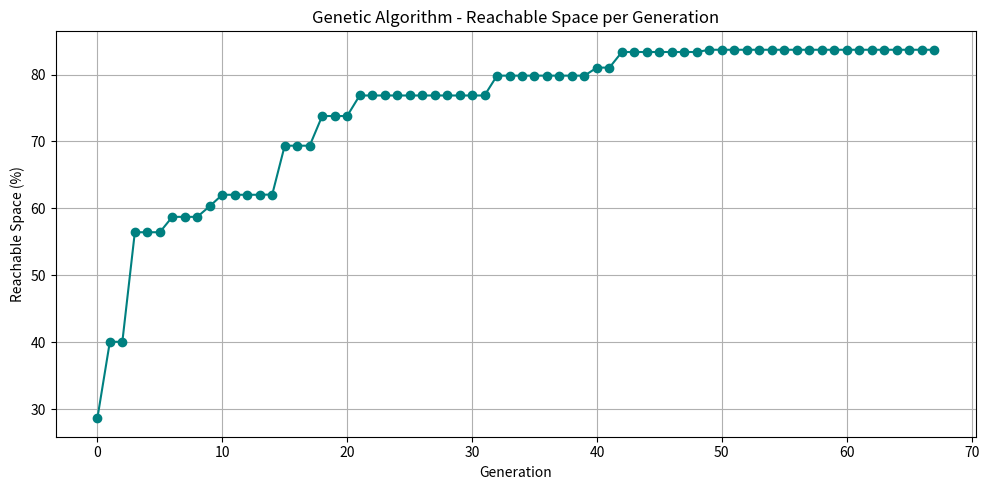

Python code for this plot: (Note: this script raises an exception after producing the figure.)
import matplotlib.pyplot as plt
import re

# Raw data
data = [
    (4543.333333333334, -70, -140),
    (5189.999999999999, -70, -140),
    (7476.666666666667, -60, -130),
    (7476.666666666667, -60, -130),
    (7816.666666666667, -60, -130),
    (7970.000000000001, -60, -130),
    (8460.0, -60, -130),
    (8460.0, -60, -130),
    (8460.0, -60, -130),
    (8460.0, -60, -130),
    (8716.666666666666, -60, -130),
    (8716.666666666666, -60, -130),
    (8806.666666666666, -60, -130),
    (8806.666666666666, -60, -130),
    (8856.666666666666, -60, -130),
    (8856.666666666666, -60, -130),
    (8856.666666666666, -60, -130),
    (8856.666666666666, -60, -130),
    (8883.333333333334, -60, -130),
    (8883.333333333334, -60, -130),
    (8983.333333333334, -60, -130),
    (8983.333333333334, -60, -130),
    (8983.333333333334, -60, -130)
]
raw_data = "[<timor.utilities.dtypes.Lexicographic object at 0x70bab797e590>:(2863.3333333333335, -2468.91, -70, -140, -109.08572866353497), <timor.utilities.dtypes.Lexicographic object at 0x70bab67d5810>:(4006.6666666666665, -1994.95, -60, -130, -93.39085936438522), <timor.utilities.dtypes.Lexicographic object at 0x70bab67d5810>:(4006.6666666666665, -1994.95, -60, -130, -93.39085936438522), <timor.utilities.dtypes.Lexicographic object at 0x70bab6e12560>:(5643.333333333333, -1994.95, -60, -130, -94.4038593643852), <timor.utilities.dtypes.Lexicographic object at 0x70bab6e12560>:(5643.333333333333, -1994.95, -60, -130, -94.4038593643852), <timor.utilities.dtypes.Lexicographic object at 0x70bab6e12560>:(5643.333333333333, -1994.95, -60, -130, -94.4038593643852), <timor.utilities.dtypes.Lexicographic object at 0x70bab50d4b80>:(5873.333333333333, -1994.95, -60, -130, -94.91035936438522), <timor.utilities.dtypes.Lexicographic object at 0x70bab50d4b80>:(5873.333333333333, -1994.95, -60, -130, -94.91035936438522), <timor.utilities.dtypes.Lexicographic object at 0x70bab50d4b80>:(5873.333333333333, -1994.95, -60, -130, -94.91035936438522), <timor.utilities.dtypes.Lexicographic object at 0x70bab4ddc400>:(6033.333333333335, -1994.95, -60, -130, -94.9103593643852), <timor.utilities.dtypes.Lexicographic object at 0x70bab49be470>:(6203.333333333333, -1994.95, -60, -130, -97.44285936438521), <timor.utilities.dtypes.Lexicographic object at 0x70bab49be470>:(6203.333333333333, -1994.95, -60, -130, -97.44285936438521), <timor.utilities.dtypes.Lexicographic object at 0x70bab49be470>:(6203.333333333333, -1994.95, -60, -130, -97.44285936438521), <timor.utilities.dtypes.Lexicographic object at 0x70bab49be470>:(6203.333333333333, -1994.95, -60, -130, -97.44285936438521), <timor.utilities.dtypes.Lexicographic object at 0x70ba902e4a30>:(6206.666666666667, -1994.95, -60, -130, -96.42985936438522), <timor.utilities.dtypes.Lexicographic object at 0x70ba902e7df0>:(6936.666666666667, -1994.95, -60, -130, -94.91035936438522), <timor.utilities.dtypes.Lexicographic object at 0x70ba902e7df0>:(6936.666666666667, -1994.95, -60, -130, -94.91035936438522), <timor.utilities.dtypes.Lexicographic object at 0x70ba902e7df0>:(6936.666666666667, -1994.95, -60, -130, -94.91035936438522), <timor.utilities.dtypes.Lexicographic object at 0x70ba903ac1f0>:(7380.0, -1994.95, -60, -130, -95.92335936438522), <timor.utilities.dtypes.Lexicographic object at 0x70ba903ac1f0>:(7380.0, -1994.95, -60, -130, -95.92335936438522), <timor.utilities.dtypes.Lexicographic object at 0x70ba903ac1f0>:(7380.0, -1994.95, -60, -130, -95.92335936438522), <timor.utilities.dtypes.Lexicographic object at 0x70bab9d81e70>:(7686.666666666668, -1994.95, -60, -130, -95.92335936438522), <timor.utilities.dtypes.Lexicographic object at 0x70bab9d81e70>:(7686.666666666668, -1994.95, -60, -130, -95.92335936438522), <timor.utilities.dtypes.Lexicographic object at 0x70bab9d81e70>:(7686.666666666668, -1994.95, -60, -130, -95.92335936438522), <timor.utilities.dtypes.Lexicographic object at 0x70bab9d81e70>:(7686.666666666668, -1994.95, -60, -130, -95.92335936438522), <timor.utilities.dtypes.Lexicographic object at 0x70bab9d81e70>:(7686.666666666668, -1994.95, -60, -130, -95.92335936438522), <timor.utilities.dtypes.Lexicographic object at 0x70bab9d81e70>:(7686.666666666668, -1994.95, -60, -130, -95.92335936438522), <timor.utilities.dtypes.Lexicographic object at 0x70bab9d81e70>:(7686.666666666668, -1994.95, -60, -130, -95.92335936438522), <timor.utilities.dtypes.Lexicographic object at 0x70bab9d81e70>:(7686.666666666668, -1994.95, -60, -130, -95.92335936438522), <timor.utilities.dtypes.Lexicographic object at 0x70bab9d81e70>:(7686.666666666668, -1994.95, -60, -130, -95.92335936438522), <timor.utilities.dtypes.Lexicographic object at 0x70bab9d81e70>:(7686.666666666668, -1994.95, -60, -130, -95.92335936438522), <timor.utilities.dtypes.Lexicographic object at 0x70bab9d81e70>:(7686.666666666668, -1994.95, -60, -130, -95.92335936438522), <timor.utilities.dtypes.Lexicographic object at 0x70bab4f89570>:(7983.333333333333, -1994.95, -60, -130, -95.4168593643852), <timor.utilities.dtypes.Lexicographic object at 0x70bab4f89570>:(7983.333333333333, -1994.95, -60, -130, -95.4168593643852), <timor.utilities.dtypes.Lexicographic object at 0x70bab4f89570>:(7983.333333333333, -1994.95, -60, -130, -95.4168593643852), <timor.utilities.dtypes.Lexicographic object at 0x70bab4f89570>:(7983.333333333333, -1994.95, -60, -130, -95.4168593643852), <timor.utilities.dtypes.Lexicographic object at 0x70bab4f89570>:(7983.333333333333, -1994.95, -60, -130, -95.4168593643852), <timor.utilities.dtypes.Lexicographic object at 0x70bab4f89570>:(7983.333333333333, -1994.95, -60, -130, -95.4168593643852), <timor.utilities.dtypes.Lexicographic object at 0x70bab4f89570>:(7983.333333333333, -1994.95, -60, -130, -95.4168593643852), <timor.utilities.dtypes.Lexicographic object at 0x70bab4f89570>:(7983.333333333333, -1994.95, -60, -130, -95.4168593643852), <timor.utilities.dtypes.Lexicographic object at 0x70bab4db7ee0>:(8103.333333333333, -1994.95, -60, -130, -95.4168593643852), <timor.utilities.dtypes.Lexicographic object at 0x70bab4db7ee0>:(8103.333333333333, -1994.95, -60, -130, -95.4168593643852), <timor.utilities.dtypes.Lexicographic object at 0x70ba6d51f3a0>:(8336.666666666666, -1994.95, -60, -130, -94.91035936438522), <timor.utilities.dtypes.Lexicographic object at 0x70ba6d51f3a0>:(8336.666666666666, -1994.95, -60, -130, -94.91035936438522), <timor.utilities.dtypes.Lexicographic object at 0x70ba6d51f3a0>:(8336.666666666666, -1994.95, -60, -130, -94.91035936438522), <timor.utilities.dtypes.Lexicographic object at 0x70ba6d51f3a0>:(8336.666666666666, -1994.95, -60, -130, -94.91035936438522), <timor.utilities.dtypes.Lexicographic object at 0x70ba6d51f3a0>:(8336.666666666666, -1994.95, -60, -130, -94.91035936438522), <timor.utilities.dtypes.Lexicographic object at 0x70ba6d51f3a0>:(8336.666666666666, -1994.95, -60, -130, -94.91035936438522), <timor.utilities.dtypes.Lexicographic object at 0x70ba6d51f3a0>:(8336.666666666666, -1994.95, -60, -130, -94.91035936438522), <timor.utilities.dtypes.Lexicographic object at 0x70ba6d71d570>:(8370.000000000002, -1994.95, -60, -130, -94.91035936438522), <timor.utilities.dtypes.Lexicographic object at 0x70ba6d71d570>:(8370.000000000002, -1994.95, -60, -130, -94.91035936438522), <timor.utilities.dtypes.Lexicographic object at 0x70ba6d71d570>:(8370.000000000002, -1994.95, -60, -130, -94.91035936438522), <timor.utilities.dtypes.Lexicographic object at 0x70ba6d71d570>:(8370.000000000002, -1994.95, -60, -130, -94.91035936438522), <timor.utilities.dtypes.Lexicographic object at 0x70ba6d71d570>:(8370.000000000002, -1994.95, -60, -130, -94.91035936438522), <timor.utilities.dtypes.Lexicographic object at 0x70ba6d71d570>:(8370.000000000002, -1994.95, -60, -130, -94.91035936438522), <timor.utilities.dtypes.Lexicographic object at 0x70ba6d71d570>:(8370.000000000002, -1994.95, -60, -130, -94.91035936438522), <timor.utilities.dtypes.Lexicographic object at 0x70ba6d71d570>:(8370.000000000002, -1994.95, -60, -130, -94.91035936438522), <timor.utilities.dtypes.Lexicographic object at 0x70ba6d71d570>:(8370.000000000002, -1994.95, -60, -130, -94.91035936438522), <timor.utilities.dtypes.Lexicographic object at 0x70ba6d71d570>:(8370.000000000002, -1994.95, -60, -130, -94.91035936438522), <timor.utilities.dtypes.Lexicographic object at 0x70ba6d71d570>:(8370.000000000002, -1994.95, -60, -130, -94.91035936438522), <timor.utilities.dtypes.Lexicographic object at 0x70ba6d71d570>:(8370.000000000002, -1994.95, -60, -130, -94.91035936438522), <timor.utilities.dtypes.Lexicographic object at 0x70ba6d71d570>:(8370.000000000002, -1994.95, -60, -130, -94.91035936438522), <timor.utilities.dtypes.Lexicographic object at 0x70ba6d71d570>:(8370.000000000002, -1994.95, -60, -130, -94.91035936438522), <timor.utilities.dtypes.Lexicographic object at 0x70ba6d71d570>:(8370.000000000002, -1994.95, -60, -130, -94.91035936438522), <timor.utilities.dtypes.Lexicographic object at 0x70ba6d71d570>:(8370.000000000002, -1994.95, -60, -130, -94.91035936438522), <timor.utilities.dtypes.Lexicographic object at 0x70ba6d71d570>:(8370.000000000002, -1994.95, -60, -130, -94.91035936438522), <timor.utilities.dtypes.Lexicographic object at 0x70ba6d71d570>:(8370.000000000002, -1994.95, -60, -130, -94.91035936438522), <timor.utilities.dtypes.Lexicographic object at 0x70ba6d71d570>:(8370.000000000002, -1994.95, -60, -130, -94.91035936438522)]"
pattern = r'\(([^()]+)\)'
data = re.findall(pattern, raw_data)
data = [tuple(map(float, item.split(','))) for item in data]

# Convert to percentage of reachable space
percent_reachable = [x[0] / 100 for x in data]

# Plot
plt.figure(figsize=(10, 5))
plt.plot(percent_reachable, marker='o', linestyle='-', color='teal')
plt.title("Genetic Algorithm - Reachable Space per Generation")
plt.xlabel("Generation")
plt.ylabel("Reachable Space (%)")
plt.grid(True)
plt.tight_layout()
plt.show()
# Save the plot to a file
plt.savefig('/home/<user>/Capstone2025/TimorExamples/ga_plot_output.png')